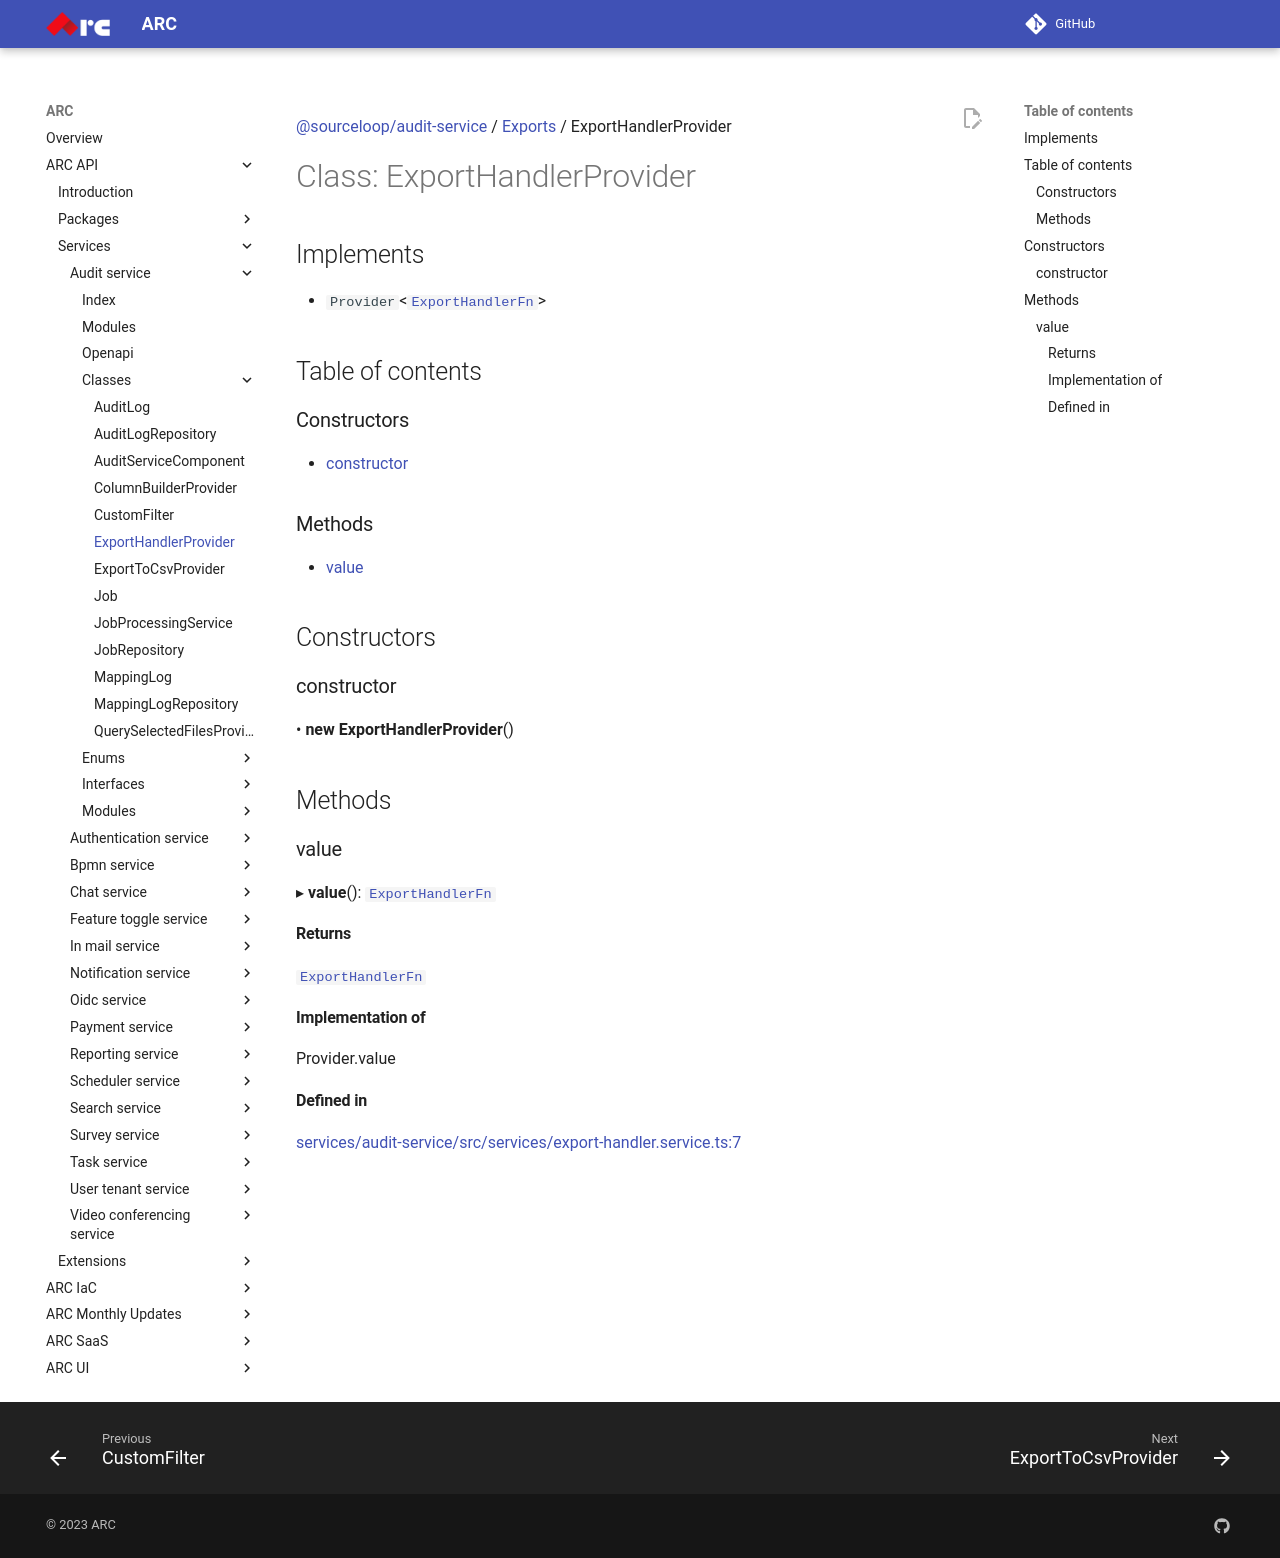

repository: sourcefuse/arc-docs · page: arc-api-docs/services/audit-service/classes/ExportHandlerProvider/index.html · generator: mkdocs

[@sourceloop/audit-service](../README.md) / [Exports](../modules.md) / ExportHandlerProvider

# Class: ExportHandlerProvider

## Implements

- `Provider`<[`ExportHandlerFn`](../modules.md#exporthandlerfn)\>

## Table of contents

### Constructors

- [constructor](ExportHandlerProvider.md#constructor)

### Methods

- [value](ExportHandlerProvider.md#value)

## Constructors

### constructor

• **new ExportHandlerProvider**()

## Methods

### value

▸ **value**(): [`ExportHandlerFn`](../modules.md#exporthandlerfn)

#### Returns

[`ExportHandlerFn`](../modules.md#exporthandlerfn)

#### Implementation of

Provider.value

#### Defined in

[services/audit-service/src/services/export-handler.service.ts:7](https://github.com/sourcefuse/loopback4-microservice-catalog/blob/eb9d4d57/services/audit-service/src/services/export-handler.service.ts#L7)
